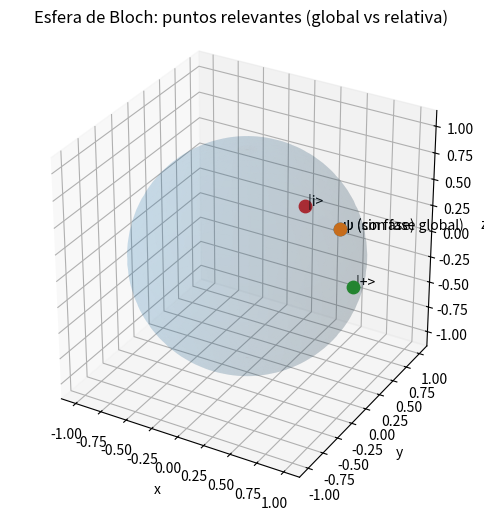

The matplotlib source for this figure:
# Aplicación demostrativa: Fases globales y relativas (nivel matemático avanzado)
# Esta celda ejecuta un programa Python que:
# 1. Traduce simbólicamente por qué una fase global no afecta probabilidades.
# 2. Calcula numéricamente probabilidades en base Z y base X para un estado con y sin fase global.
# 3. Muestra un ejemplo con fase relativa que *sí* cambia resultados en la base X.
# 4. Grafica la esfera de Bloch y ubica los estados relevantes (puntos de la esfera).
# 5. Presenta resultados numéricos y simplificaciones simbólicas.
#
# Requisitos: numpy, sympy, matplotlib
import numpy as np
import math
import cmath
import matplotlib.pyplot as plt
from mpl_toolkits.mplot3d import Axes3D
import sympy as sp
import os

# --- Funciones matemáticas ---
def normalize(state: np.ndarray) -> np.ndarray:
    norm = np.linalg.norm(state)
    if norm == 0:
        raise ValueError("Estado de norma cero")
    return state / norm

def apply_global_phase(state: np.ndarray, theta: float) -> np.ndarray:
    return np.exp(1j * theta) * state

def prob_in_computational(state: np.ndarray):
    # state is 2-vector [a, b]
    a, b = state
    return np.abs(a)**2, np.abs(b)**2

def plus_minus_basis():
    s2 = np.sqrt(2)
    plus = np.array([1, 1]) / s2
    minus = np.array([1, -1]) / s2
    return plus, minus

def prob_in_basis(state: np.ndarray, basis_state: np.ndarray):
    amp = np.vdot(basis_state, state)  # inner product <basis|state>
    return np.abs(amp)**2

# Bloch vector for a pure qubit |ψ> = [a, b]^T
sigma_x = np.array([[0, 1], [1, 0]], dtype=complex)
sigma_y = np.array([[0, -1j], [1j, 0]], dtype=complex)
sigma_z = np.array([[1, 0], [0, -1]], dtype=complex)

def bloch_vector(state: np.ndarray):
    state = state.reshape(2,1)
    rho = state @ state.conj().T  # projector |ψ><ψ|
    x = np.real(np.trace(rho @ sigma_x))
    y = np.real(np.trace(rho @ sigma_y))
    z = np.real(np.trace(rho @ sigma_z))
    return np.array([x, y, z])

# --- Ejemplo concreto (el mostrado en la imagen) ---
# Estado: (sqrt(3)/2) |0> + (1/2) |1>
a = np.sqrt(3)/2
b = 1/2
state = normalize(np.array([a, b], dtype=complex))

# Aplicar fase global e.g. theta = 1.23 rad
theta = 1.23
state_with_global = apply_global_phase(state, theta)

# Probabilidades en base Z sin y con fase global
p0, p1 = prob_in_computational(state)
p0_g, p1_g = prob_in_computational(state_with_global)

# Probabilidades en base X (|+>, |->)
plus, minus = plus_minus_basis()
p_plus = prob_in_basis(state, plus)
p_minus = prob_in_basis(state, minus)
p_plus_g = prob_in_basis(state_with_global, plus)
p_minus_g = prob_in_basis(state_with_global, minus)

# --- Ejemplo de fase relativa ---
# |+> = (|0> + |1>) / sqrt(2)
ket_plus = plus
# |i> = (|0> + i |1>) / sqrt(2)
ket_i = normalize(np.array([1, 1j]) / np.sqrt(2))

# Probabilidades Z para |+> y |i>
pz_plus = prob_in_computational(ket_plus)
pz_i = prob_in_computational(ket_i)

# Probabilidades X para |+> y |i>
px_plus = (prob_in_basis(ket_plus, plus), prob_in_basis(ket_plus, minus))
px_i = (prob_in_basis(ket_i, plus), prob_in_basis(ket_i, minus))

# --- Simbólico: demostrar que fase global no afecta probabilidades ---
theta_s = sp.symbols('theta', real=True)
a_s, b_s = sp.symbols('a b', complex=True)
exp_i_theta = sp.exp(sp.I * theta_s)
# Probabilidades simbólicas |e^{iθ} a|^2 = a * conj(a) (el factor e^{iθ} cancela)
prob_a_symbolic = sp.simplify(sp.Abs(exp_i_theta * a_s)**2)
prob_b_symbolic = sp.simplify(sp.Abs(exp_i_theta * b_s)**2)

# --- Resultados Numéricos y Salidas ---
print("Estado base (normalizado): a = {:.6f}, b = {:.6f}".format(state[0], state[1]))
print(f"Probabilidades en Z sin fase global: P(|0>)={p0:.6f}, P(|1>)={p1:.6f}")
print(f"Probabilidades en Z con fase global θ={theta:.3f}: P(|0>)={p0_g:.6f}, P(|1>)={p1_g:.6f}")
print("-> Igualdad numérica confirma que la fase global no cambia probabilidades en la base Z.\n")

print(f"Probabilidades en X sin fase global: P(+)={p_plus:.6f}, P(-)={p_minus:.6f}")
print(f"Probabilidades en X con fase global θ={theta:.3f}: P(+)={p_plus_g:.6f}, P(-)={p_minus_g:.6f}")
print("-> Igualdad numérica confirma que la fase global no cambia probabilidades en la base X tampoco.\n")

print("Ejemplo fase relativa:")
print(f"|+> en Z: P(|0>)={pz_plus[0]:.6f}, P(|1>)={pz_plus[1]:.6f}")
print(f"|i> en Z: P(|0>)={pz_i[0]:.6f}, P(|1>)={pz_i[1]:.6f}")
print("-> En la base Z las estadisticas coinciden (ambos dan 1/2, 1/2).\n")

print("Mediciones en la base X:")
print(f"Medir |+> en X: P(+)={px_plus[0]:.6f}, P(-)={px_plus[1]:.6f}")
print(f"Medir |i> en X: P(+)={px_i[0]:.6f}, P(-)={px_i[1]:.6f}")
print("-> Aquí se ve la diferencia: |+> siempre da + en X; |i> da ± con probabilidad 1/2.\n")

print("Simbólico: |e^{iθ} a|^2 simplifica a: ", prob_a_symbolic)
print("Simbólico: |e^{iθ} b|^2 simplifica a: ", prob_b_symbolic)

# --- Graficar esfera de Bloch y puntos relevantes ---
fig = plt.figure(figsize=(8,6))
ax = fig.add_subplot(111, projection='3d')
# Esfera
u = np.linspace(0, 2 * np.pi, 80)
v = np.linspace(0, np.pi, 40)
x_s = np.outer(np.cos(u), np.sin(v))
y_s = np.outer(np.sin(u), np.sin(v))
z_s = np.outer(np.ones_like(u), np.cos(v))
ax.plot_surface(x_s, y_s, z_s, alpha=0.12, linewidth=0)  # no especificamos colores
# Puntos: estado dado, estado con fase global, |+>, |i>
bv_state = bloch_vector(state)
bv_state_g = bloch_vector(state_with_global)
bv_plus = bloch_vector(ket_plus)
bv_i = bloch_vector(ket_i)

ax.scatter([bv_state[0]], [bv_state[1]], [bv_state[2]], s=80)
ax.text(bv_state[0], bv_state[1], bv_state[2], " ψ (sin fase)", size=10)
ax.scatter([bv_state_g[0]], [bv_state_g[1]], [bv_state_g[2]], s=80)
ax.text(bv_state_g[0], bv_state_g[1], bv_state_g[2], " ψ (con fase global)", size=10)
ax.scatter([bv_plus[0]], [bv_plus[1]], [bv_plus[2]], s=80)
ax.text(bv_plus[0], bv_plus[1], bv_plus[2], " |+>", size=10)
ax.scatter([bv_i[0]], [bv_i[1]], [bv_i[2]], s=80)
ax.text(bv_i[0], bv_i[1], bv_i[2], " |i>", size=10)

# Ejes
ax.set_xlabel('x')
ax.set_ylabel('y')
ax.set_zlabel('z')
ax.set_title('Esfera de Bloch: puntos relevantes (global vs relativa)')
# Ajuste de escala
ax.set_box_aspect([1,1,1])
plt.show()

# --- Final: empaquetar funciones para uso interactivo / reusabilidad ---
def demonstrate_state(a, b, theta=0.0):
    st = normalize(np.array([a, b], dtype=complex))
    stg = apply_global_phase(st, theta)
    results = {
        "state": st,
        "state_with_global": stg,
        "prob_Z": prob_in_computational(st),
        "prob_Z_global": prob_in_computational(stg),
        "prob_X": (prob_in_basis(st, plus), prob_in_basis(st, minus)),
        "prob_X_global": (prob_in_basis(stg, plus), prob_in_basis(stg, minus)),
        "bloch_state": bloch_vector(st),
        "bloch_state_global": bloch_vector(stg)
    }
    return results

# Guardar pequeño resumen numérico en un .npz para posible descarga posterior
try:
    out_filename = os.path.abspath(os.path.join(os.path.dirname(__file__), 'fases_global_relativa_demo.npz'))
except NameError:
    # __file__ may not be defined in some interactive environments; fall back to cwd
    out_filename = os.path.abspath('fases_global_relativa_demo.npz')

try:
    np.savez(out_filename,
             state=state, state_with_global=state_with_global,
             ket_plus=ket_plus, ket_i=ket_i)
    print(f"\nArchivo de resultados guardado en: {out_filename}")
except Exception as e:
    print("\nNo se pudo guardar el archivo .npz:", e)
